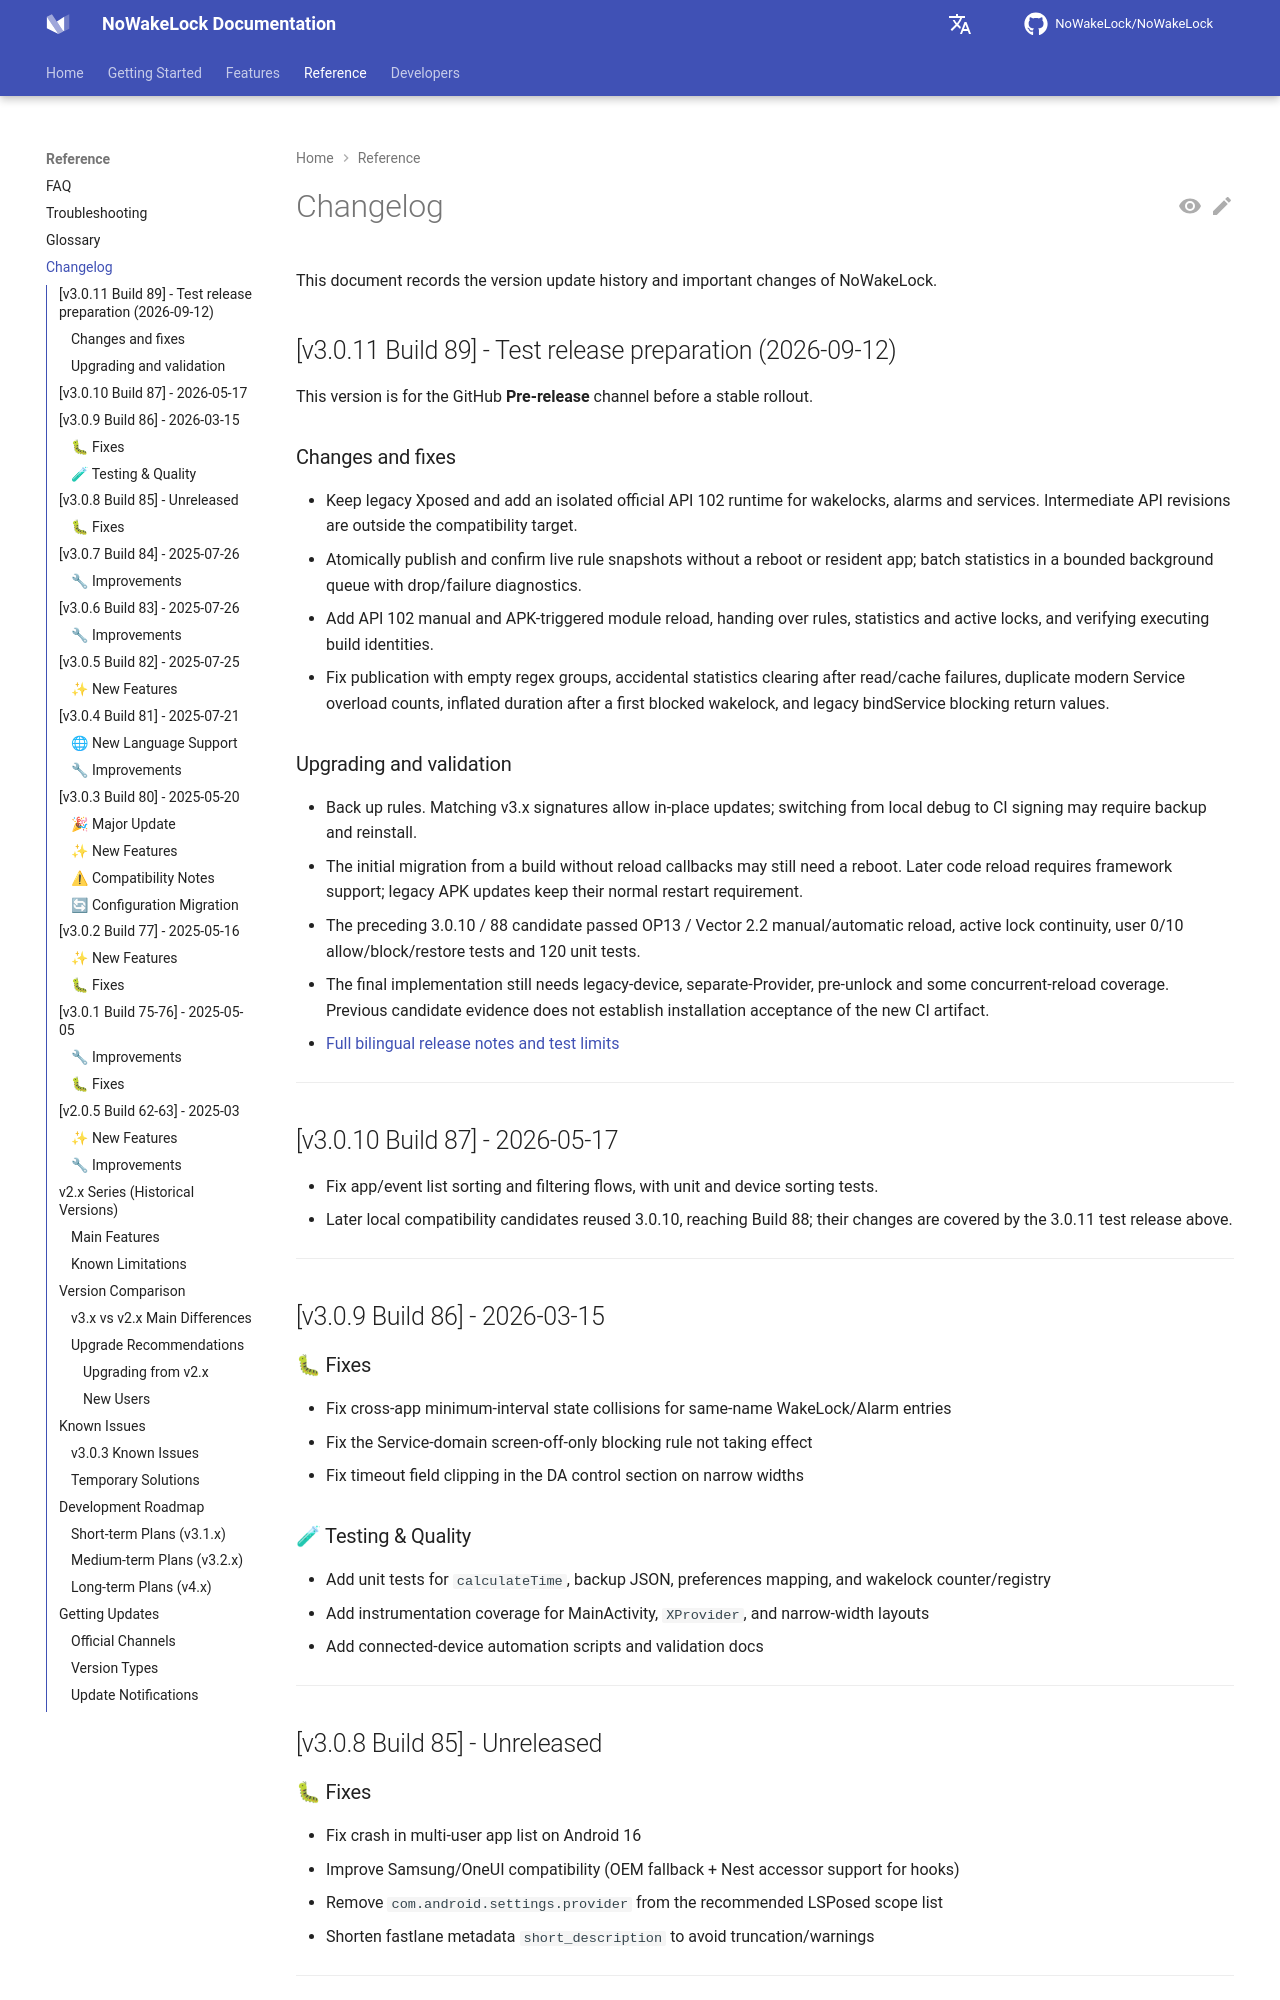

repository: q1016134519/NoWakeLock · page: en/reference/changelog/index.html · generator: mkdocs

# Changelog

This document records the version update history and important changes of NoWakeLock.

## [v3.0.11 Build 89] - Test release preparation (2026-09-12)

This version is for the GitHub **Pre-release** channel before a stable rollout.

### Changes and fixes

- Keep legacy Xposed and add an isolated official API 102 runtime for wakelocks, alarms and services. Intermediate API revisions are outside the compatibility target.
- Atomically publish and confirm live rule snapshots without a reboot or resident app; batch statistics in a bounded background queue with drop/failure diagnostics.
- Add API 102 manual and APK-triggered module reload, handing over rules, statistics and active locks, and verifying executing build identities.
- Fix publication with empty regex groups, accidental statistics clearing after read/cache failures, duplicate modern Service overload counts, inflated duration after a first blocked wakelock, and legacy bindService blocking return values.

### Upgrading and validation

- Back up rules. Matching v3.x signatures allow in-place updates; switching from local debug to CI signing may require backup and reinstall.
- The initial migration from a build without reload callbacks may still need a reboot. Later code reload requires framework support; legacy APK updates keep their normal restart requirement.
- The preceding 3.0.10 / 88 candidate passed OP13 / Vector 2.2 manual/automatic reload, active lock continuity, user 0/10 allow/block/restore tests and 120 unit tests.
- The final implementation still needs legacy-device, separate-Provider, pre-unlock and some concurrent-reload coverage. Previous candidate evidence does not establish installation acceptance of the new CI artifact.
- [Full bilingual release notes and test limits](https://github.com/NoWakeLock/NoWakeLock/blob/dev/fastlane/release-notes/3.0.11.md)

---
